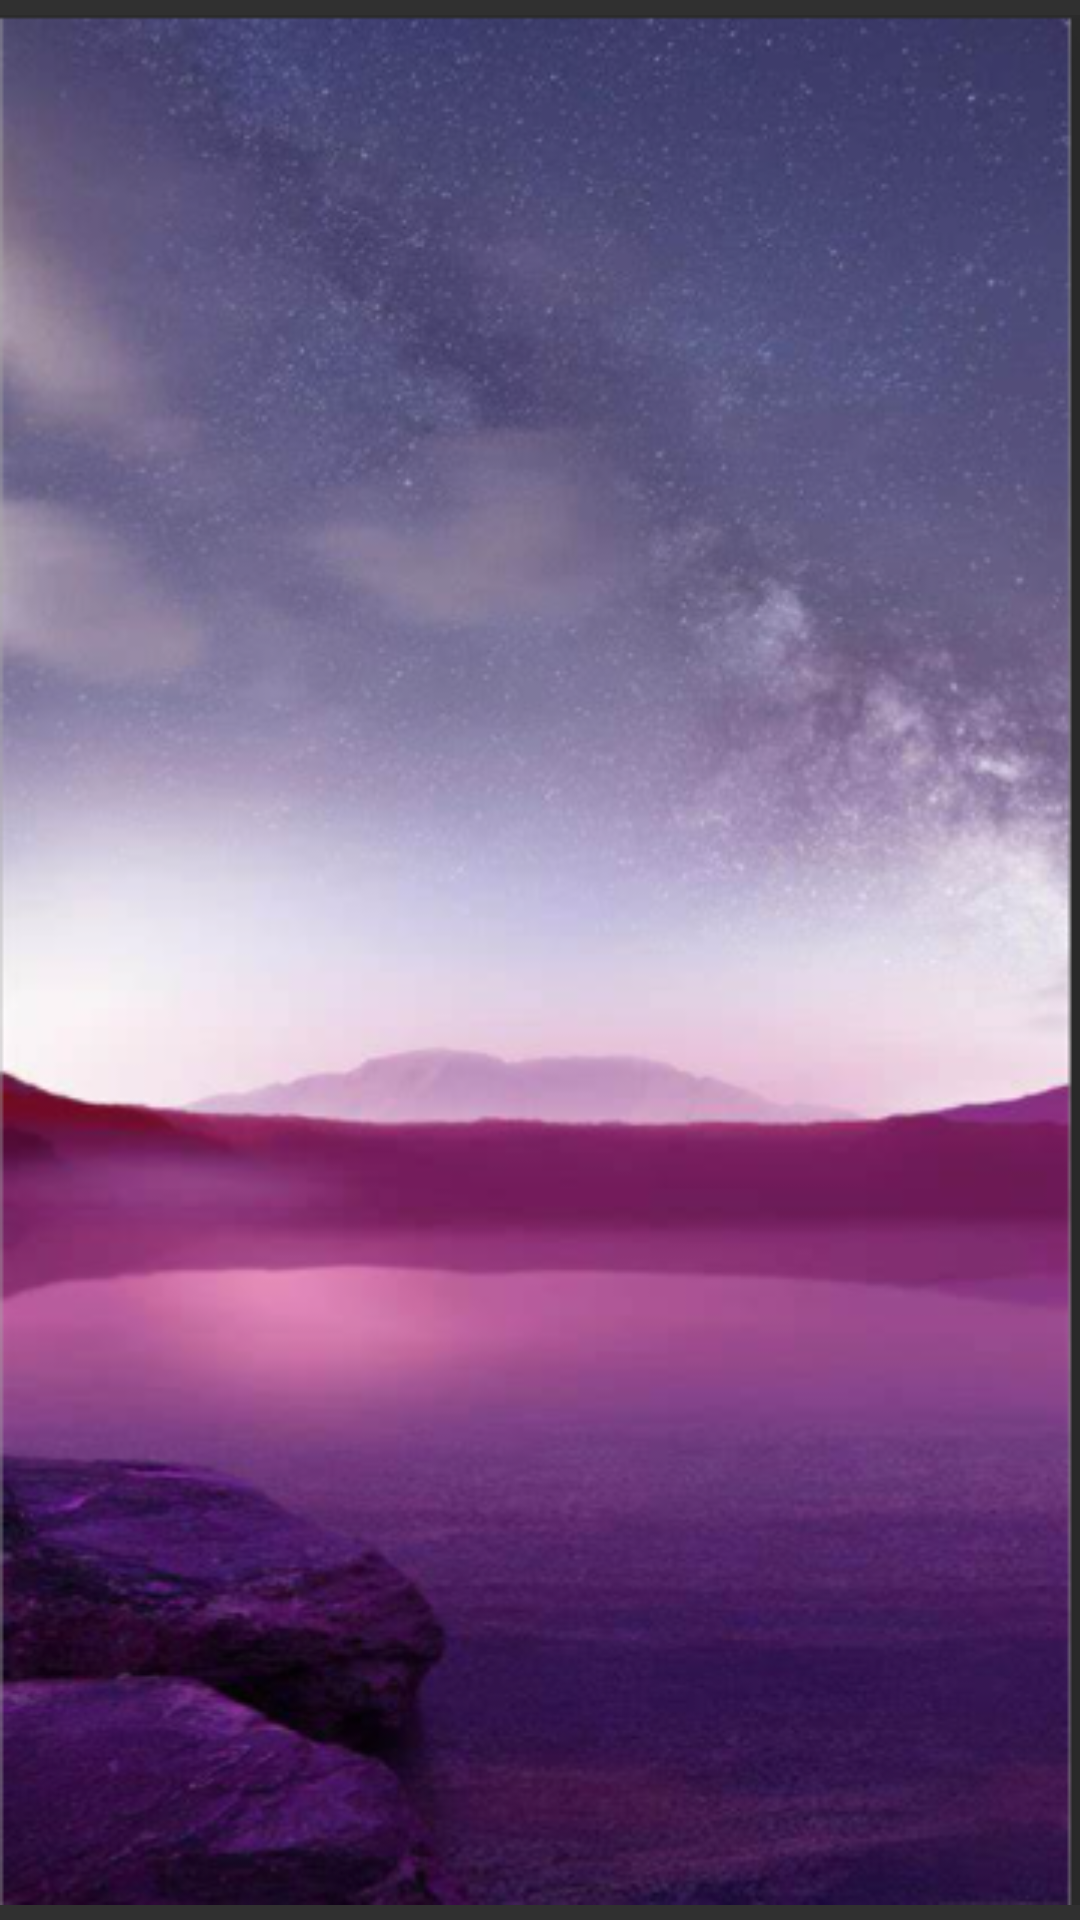

Reconstruct the res/layout file that produces this screen, plus the resources it refers to.
<!-- AndroidManifest.xml: application theme Theme.AppCompat.NoActionBar -->
<!-- res/layout/fragment_news.xml -->
<?xml version="1.0" encoding="utf-8"?>
<FrameLayout xmlns:android="http://schemas.android.com/apk/res/android"
    xmlns:tools="http://schemas.android.com/tools"
    android:layout_width="match_parent"
    android:layout_height="match_parent"

    tools:context=".NewsFragment">

    
    <ImageView
        android:layout_width="match_parent"
        android:layout_height="match_parent"
        android:src="@drawable/tm3">

    </ImageView>

</FrameLayout>
<!-- resources referenced by this layout -->
<resources>
  <!-- drawable tm3: png bitmap (drawable, 246115 bytes) -->
</resources>
